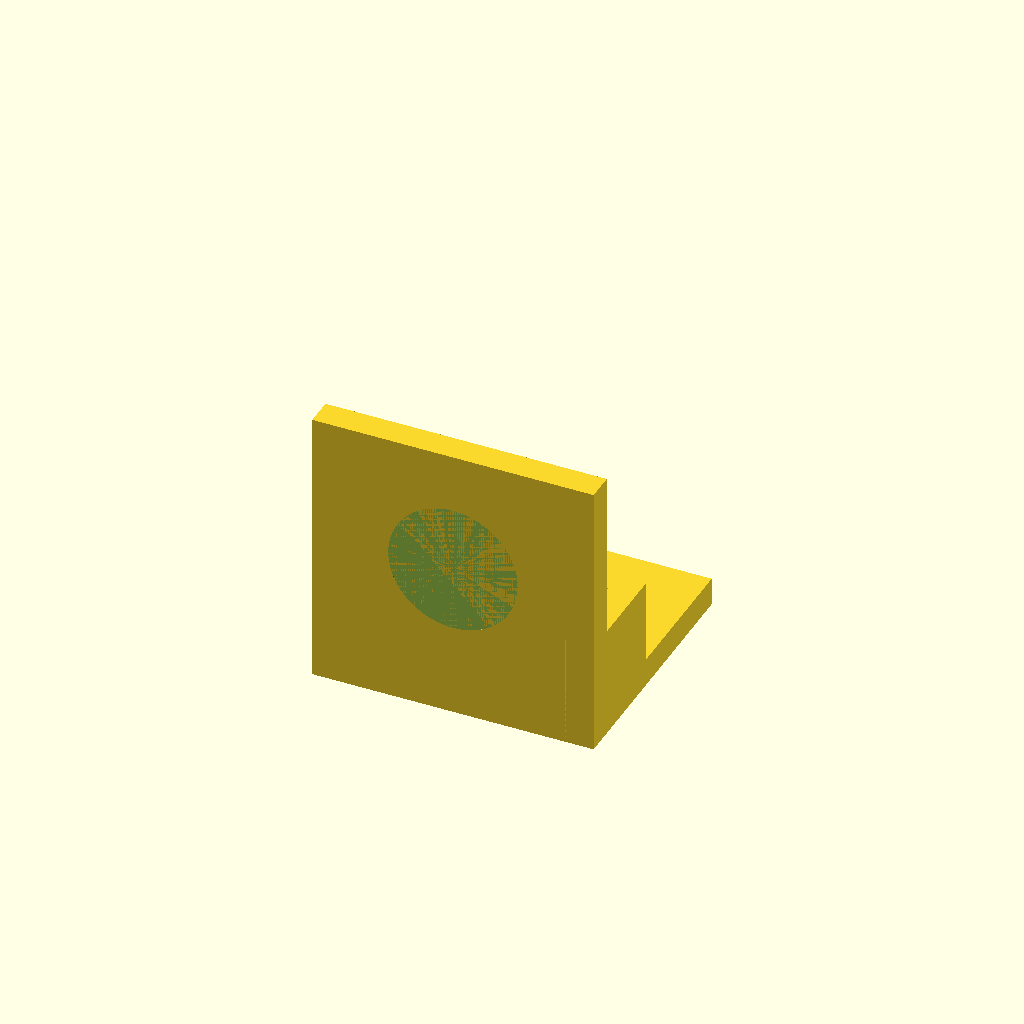
Cell 1 — every parameter at its default value.
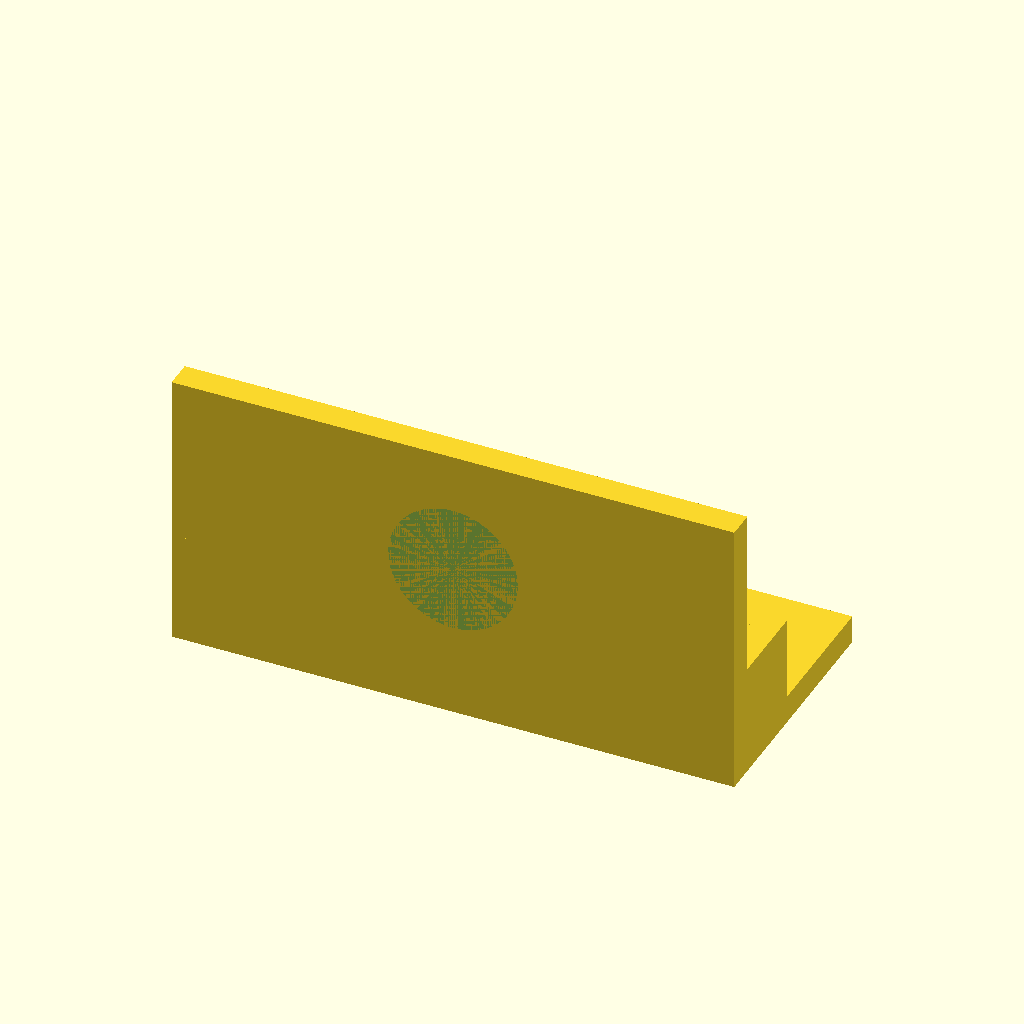
Cell 2 — base_x set to 50, the other parameters unchanged.
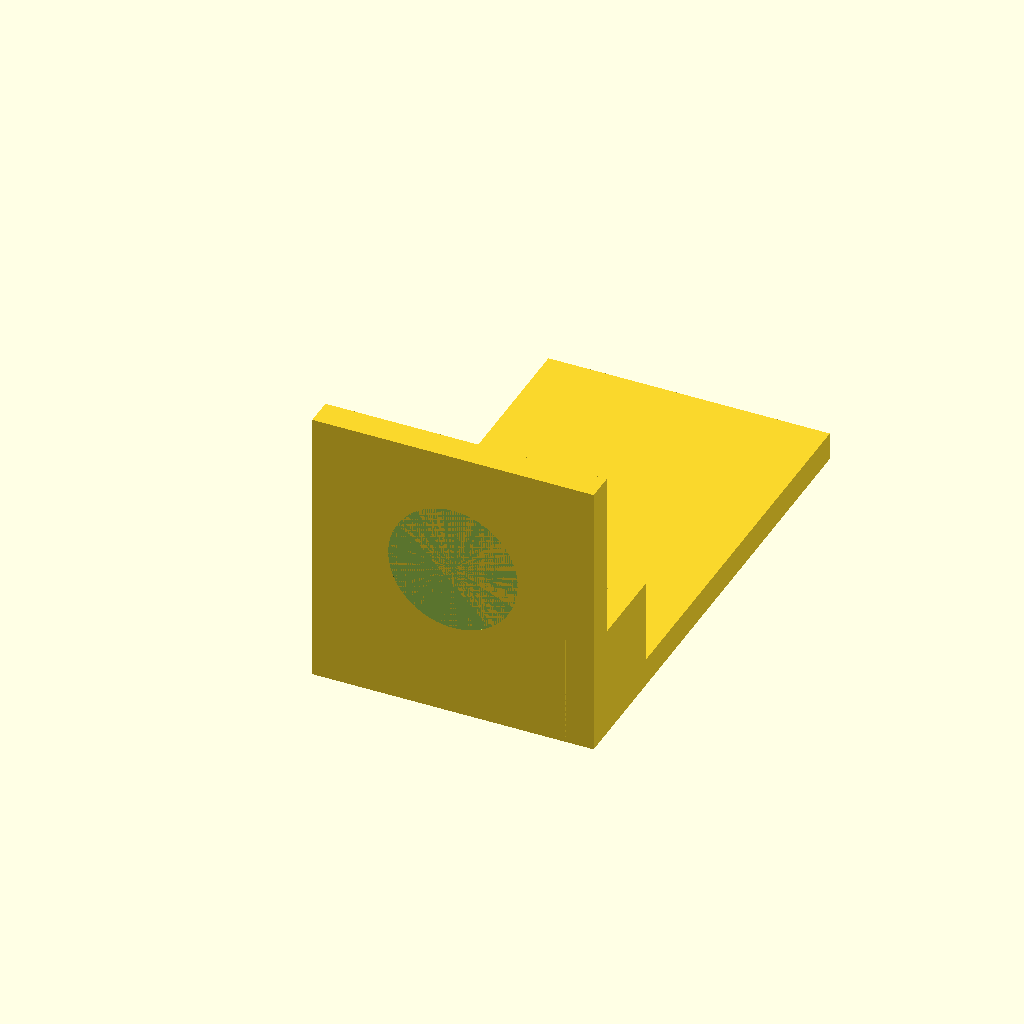
Cell 3 — base_y set to 90, the other parameters unchanged.
All cells are drawn from one camera (rotation 55°, 0°, 25°, orthographic, colour scheme Cornfield), so only the parameter changes between them.
The OpenSCAD source (bench/results/gpu-v6-g6/code/scadcoder-v6/nema17_motor_bracket_s3_a0.scad):
// L-shaped mounting bracket for a NEMA 17 stepper motor (e.g. syringe pump)
// Print orientation: base plate on the bed, vertical motor plate building up in +Z

// ---------------- Parameters ----------------
base_x      = 25;    // base plate half-length in X (mm)
base_y      = 45;    // base plate length in Y (mm)
base_t      = 5;     // base plate thickness in Z (mm)

hole_m4_x   = 17;    // M4 through-hole offset from centre in X (mm)
hole_m4_y   = 30;    // M4 through-hole Y position (mm)

motor_h     = 50;    // vertical motor plate height (mm)
motor_w     = 5;     // vertical motor plate width in Y (mm)

boss_d      = 23;    // motor centring boss hole diameter (mm)
boss_x      = 0;     // boss hole X position (mm)
boss_z      = 28;    // boss hole Z position (mm)

screw_d     = 3.4;   // M3 screw hole diameter (mm)
screw_p     = 31;    // square pitch of the four screw holes (mm)

gusset_t    = 5;     // gusset thickness (mm)
gusset_leg  = 20;    // right-triangle leg length along +Y and +Z (mm)

eps         = 0.5;   // cutter overshoot past faces (mm)
$fn         = 96;    // curve resolution

// ---------------- Model ----------------
difference() {
    union() {
        // Base plate
        translate([-base_x, 0, 0])
            cube([2 * base_x, base_y, base_t]);

        // Vertical motor plate, standing on the back edge of the base
        translate([-base_x, 0, 0])
            cube([2 * base_x, motor_w, motor_h]);

        // Gussets, flush with the left and right edges
        for (sx = [-1, 1])
            translate([sx > 0 ? base_x - gusset_t : -base_x, 0, 0])
                cube([gusset_t, gusset_leg, gusset_leg]);
    }

    // Base plate M4 through-holes
    for (sx = [-1, 1])
        translate([sx * hole_m4_x, hole_m4_y, -eps])
            cylinder(d = 4.5, h = base_t + motor_w + 2 * eps);

    // Motor centring boss hole, along Y
    translate([boss_x, 0, boss_z])
        rotate([90, 0, 0])
            cylinder(d = boss_d, h = motor_w + 2 * eps);

    // Four M3 screw holes on a square pattern, centred on the boss hole
    for (a = [0, 90, 180, 270])
        rotate([0, 0, a])
            translate([screw_p / 2, screw_p / 2, 0])
                cylinder(d = screw_d, h = motor_h + eps);
}
Parameter table extracted from the source (name, type, default, range or options):
base_x: number, default 25
base_y: number, default 45
base_t: number, default 5
hole_m4_x: number, default 17
hole_m4_y: number, default 30
motor_h: number, default 50
motor_w: number, default 5
boss_d: number, default 23
boss_x: number, default 0
boss_z: number, default 28
screw_d: number, default 3.4
screw_p: number, default 31
gusset_t: number, default 5
gusset_leg: number, default 20
eps: number, default 0.5
